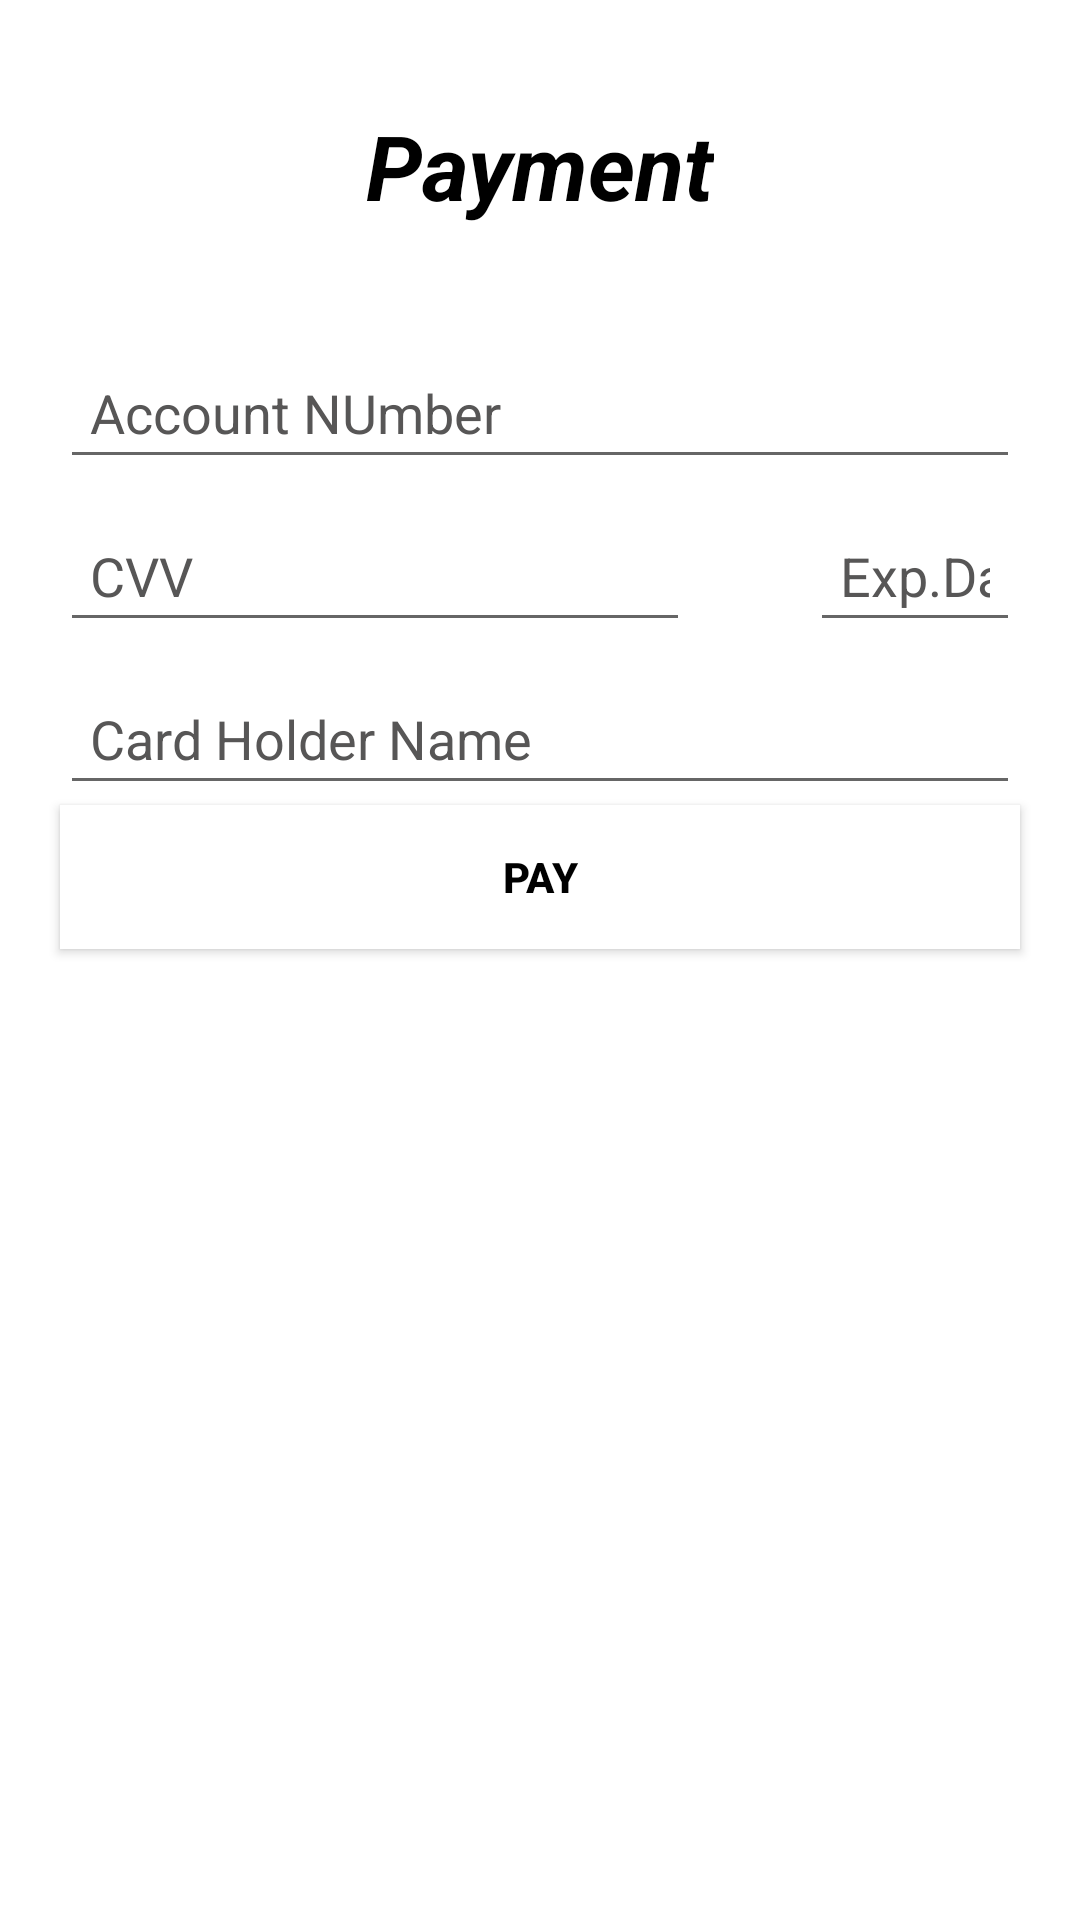

Reconstruct the res/layout file that produces this screen, plus the resources it refers to.
<!-- AndroidManifest.xml: application theme Theme.Patient_portal -->
<!-- res/layout/activity_usermakepayment.xml -->
<?xml version="1.0" encoding="utf-8"?>
<LinearLayout xmlns:android="http://schemas.android.com/apk/res/android"
    xmlns:app="http://schemas.android.com/apk/res-auto"
    xmlns:tools="http://schemas.android.com/tools"
    android:layout_width="match_parent"
    android:layout_height="match_parent"
    android:orientation="vertical"
    tools:context=".Usermakepayment">

    <TextView
        android:id="@+id/textView1"
        android:layout_width="wrap_content"
        android:layout_height="wrap_content"
        android:layout_gravity="center"
        android:layout_marginTop="35dp"
        android:layout_marginBottom="30dp"
        android:text="Payment"
        android:textColor="@color/black"
        android:textSize="30dp"
        android:textStyle="bold|italic" />

    <EditText
        android:id="@+id/acno"
        android:layout_width="match_parent"
        android:layout_height="wrap_content"
        android:layout_marginLeft="20dp"
        android:layout_marginTop="10dp"
        android:layout_marginRight="20dp"
        android:digits="0123456789"
        android:ems="10"
        android:hint="Account NUmber"
        android:inputType="number"
        android:padding="10dp"
        android:textColor="@color/black"
        android:textColorHint="@color/hint" />

    <TableRow
        android:layout_width="match_parent"
        android:layout_height="wrap_content">

        <EditText
            android:id="@+id/cvv"
            android:layout_width="wrap_content"
            android:layout_height="wrap_content"
            android:layout_marginLeft="20dp"
            android:layout_marginTop="10dp"
            android:layout_marginRight="20dp"
            android:digits="0123456789"
            android:ems="10"
            android:hint="CVV"
            android:inputType="number"
            android:padding="10dp"
            android:textColor="@color/black"
            android:textColorHint="@color/hint" />

        <EditText
            android:id="@+id/date"
            android:layout_width="wrap_content"
            android:layout_height="wrap_content"
            android:layout_marginLeft="20dp"
            android:layout_marginTop="10dp"
            android:layout_marginRight="20dp"
            android:ems="10"
            android:focusableInTouchMode="false"
            android:hint="Exp.Date"
            android:inputType="number"
            android:padding="10dp"
            android:textColor="@color/black"
            android:textColorHint="@color/hint" />
    </TableRow>

    <EditText
        android:id="@+id/name"
        android:layout_width="match_parent"
        android:layout_height="wrap_content"
        android:layout_marginLeft="20dp"
        android:layout_marginTop="10dp"
        android:layout_marginRight="20dp"
        android:ems="10"
        android:focusable="false"
        android:hint="Card Holder Name"
        android:inputType="textPersonName"
        android:padding="10dp"
        android:textColor="@color/black"
        android:textColorHint="@color/hint" />



    <androidx.appcompat.widget.AppCompatButton
        android:id="@+id/btpay"
        android:layout_width="match_parent"
        android:layout_height="wrap_content"
        android:layout_marginLeft="20dp"
        android:layout_marginRight="20dp"
        android:background="@color/white"
        android:text="PAY"
        android:textColor="@color/black"
        android:textStyle="bold" />

</LinearLayout>
<!-- resources referenced by this layout -->
<resources>
  <color name="black">#FF000000</color>
  <color name="hint">#575656</color>
  <color name="white">#FFFFFFFF</color>
  <style name="Theme.Patient_portal" parent="Theme.MaterialComponents.DayNight.DarkActionBar">
          
          <item name="colorPrimary">@color/purple_500</item>
          <item name="colorPrimaryVariant">@color/purple_700</item>
          <item name="colorOnPrimary">@color/white</item>
          
          <item name="colorSecondary">@color/teal_200</item>
          <item name="colorSecondaryVariant">@color/teal_700</item>
          <item name="colorOnSecondary">@color/black</item>
          
          <item name="android:statusBarColor" tools:targetApi="l">?attr/colorPrimaryVariant</item>
          
      </style>
  <color name="purple_500">#FF6200EE</color>
  <color name="purple_700">#FF3700B3</color>
  <color name="teal_200">#FF03DAC5</color>
  <color name="teal_700">#FF018786</color>
</resources>
